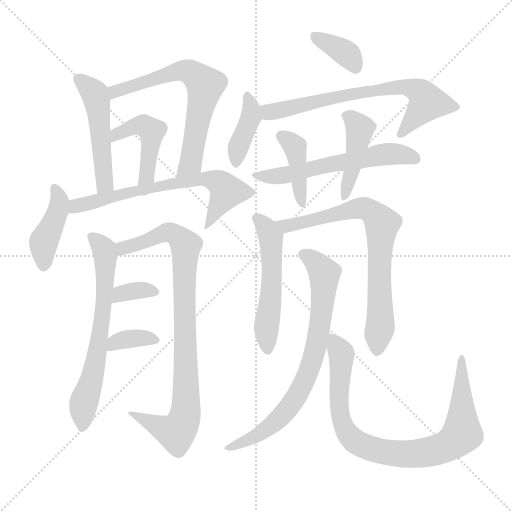
t = 0.00 s
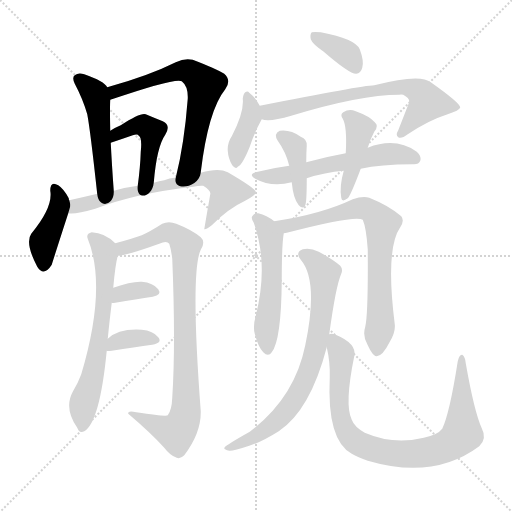
t = 2.68 s
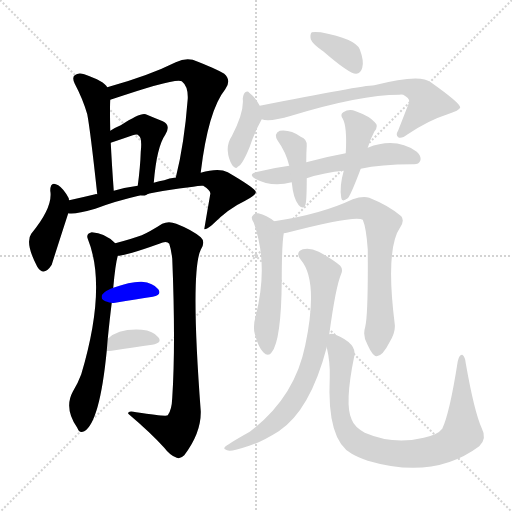
t = 5.36 s
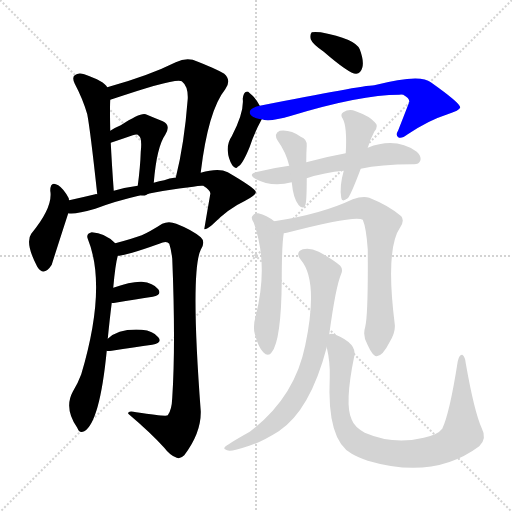
t = 8.03 s
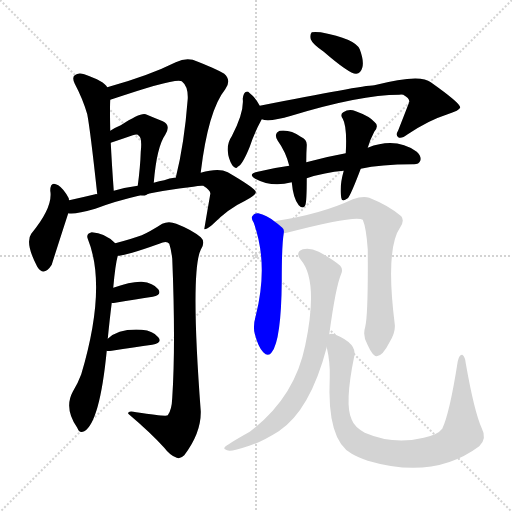
t = 10.71 s
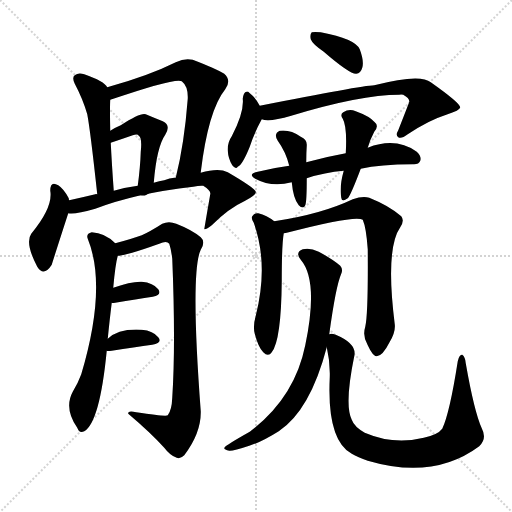
t = 13.39 s

The animated SVG that drew these frames (rendered in a browser with its animation timeline set to each time). Animation: 19 CSS @keyframes rules; one cycle of 13.39 s.

<svg version="1.1" viewBox="0 0 1024 1024" xmlns="http://www.w3.org/2000/svg">
  <g stroke="lightgray" stroke-dasharray="1,1" stroke-width="1" transform="scale(4, 4)">
    <line x1="0" y1="0" x2="256" y2="256"></line>
    <line x1="256" y1="0" x2="0" y2="256"></line>
    <line x1="128" y1="0" x2="128" y2="256"></line>
    <line x1="0" y1="128" x2="256" y2="128"></line>
  </g>
<g transform="scale(1, -1) translate(0, -900)">
   <style type="text/css">
    @keyframes keyframes0 {
      from {
       stroke: blue;
       stroke-dashoffset: 494;
       stroke-width: 128;
       }
       62% {
       animation-timing-function: step-end;
       stroke: blue;
       stroke-dashoffset: 0;
       stroke-width: 128;
       }
       to {
       stroke: black;
       stroke-width: 1024;
       }
       }
       #make-me-a-hanzi-animation-0 {
         animation: keyframes0 0.652018s both;
         animation-delay: 0.000000s;
         animation-timing-function: linear;
       }
    @keyframes keyframes1 {
      from {
       stroke: blue;
       stroke-dashoffset: 653;
       stroke-width: 128;
       }
       68% {
       animation-timing-function: step-end;
       stroke: blue;
       stroke-dashoffset: 0;
       stroke-width: 128;
       }
       to {
       stroke: black;
       stroke-width: 1024;
       }
       }
       #make-me-a-hanzi-animation-1 {
         animation: keyframes1 0.781413s both;
         animation-delay: 0.652018s;
         animation-timing-function: linear;
       }
    @keyframes keyframes2 {
      from {
       stroke: blue;
       stroke-dashoffset: 454;
       stroke-width: 128;
       }
       60% {
       animation-timing-function: step-end;
       stroke: blue;
       stroke-dashoffset: 0;
       stroke-width: 128;
       }
       to {
       stroke: black;
       stroke-width: 1024;
       }
       }
       #make-me-a-hanzi-animation-2 {
         animation: keyframes2 0.619466s both;
         animation-delay: 1.433431s;
         animation-timing-function: linear;
       }
    @keyframes keyframes3 {
      from {
       stroke: blue;
       stroke-dashoffset: 416;
       stroke-width: 128;
       }
       58% {
       animation-timing-function: step-end;
       stroke: blue;
       stroke-dashoffset: 0;
       stroke-width: 128;
       }
       to {
       stroke: black;
       stroke-width: 1024;
       }
       }
       #make-me-a-hanzi-animation-3 {
         animation: keyframes3 0.588542s both;
         animation-delay: 2.052897s;
         animation-timing-function: linear;
       }
    @keyframes keyframes4 {
      from {
       stroke: blue;
       stroke-dashoffset: 672;
       stroke-width: 128;
       }
       69% {
       animation-timing-function: step-end;
       stroke: blue;
       stroke-dashoffset: 0;
       stroke-width: 128;
       }
       to {
       stroke: black;
       stroke-width: 1024;
       }
       }
       #make-me-a-hanzi-animation-4 {
         animation: keyframes4 0.796875s both;
         animation-delay: 2.641439s;
         animation-timing-function: linear;
       }
    @keyframes keyframes5 {
      from {
       stroke: blue;
       stroke-dashoffset: 644;
       stroke-width: 128;
       }
       68% {
       animation-timing-function: step-end;
       stroke: blue;
       stroke-dashoffset: 0;
       stroke-width: 128;
       }
       to {
       stroke: black;
       stroke-width: 1024;
       }
       }
       #make-me-a-hanzi-animation-5 {
         animation: keyframes5 0.774089s both;
         animation-delay: 3.438314s;
         animation-timing-function: linear;
       }
    @keyframes keyframes6 {
      from {
       stroke: blue;
       stroke-dashoffset: 881;
       stroke-width: 128;
       }
       74% {
       animation-timing-function: step-end;
       stroke: blue;
       stroke-dashoffset: 0;
       stroke-width: 128;
       }
       to {
       stroke: black;
       stroke-width: 1024;
       }
       }
       #make-me-a-hanzi-animation-6 {
         animation: keyframes6 0.966960s both;
         animation-delay: 4.212402s;
         animation-timing-function: linear;
       }
    @keyframes keyframes7 {
      from {
       stroke: blue;
       stroke-dashoffset: 343;
       stroke-width: 128;
       }
       53% {
       animation-timing-function: step-end;
       stroke: blue;
       stroke-dashoffset: 0;
       stroke-width: 128;
       }
       to {
       stroke: black;
       stroke-width: 1024;
       }
       }
       #make-me-a-hanzi-animation-7 {
         animation: keyframes7 0.529134s both;
         animation-delay: 5.179362s;
         animation-timing-function: linear;
       }
    @keyframes keyframes8 {
      from {
       stroke: blue;
       stroke-dashoffset: 351;
       stroke-width: 128;
       }
       53% {
       animation-timing-function: step-end;
       stroke: blue;
       stroke-dashoffset: 0;
       stroke-width: 128;
       }
       to {
       stroke: black;
       stroke-width: 1024;
       }
       }
       #make-me-a-hanzi-animation-8 {
         animation: keyframes8 0.535645s both;
         animation-delay: 5.708496s;
         animation-timing-function: linear;
       }
    @keyframes keyframes9 {
      from {
       stroke: blue;
       stroke-dashoffset: 364;
       stroke-width: 128;
       }
       54% {
       animation-timing-function: step-end;
       stroke: blue;
       stroke-dashoffset: 0;
       stroke-width: 128;
       }
       to {
       stroke: black;
       stroke-width: 1024;
       }
       }
       #make-me-a-hanzi-animation-9 {
         animation: keyframes9 0.546224s both;
         animation-delay: 6.244141s;
         animation-timing-function: linear;
       }
    @keyframes keyframes10 {
      from {
       stroke: blue;
       stroke-dashoffset: 393;
       stroke-width: 128;
       }
       56% {
       animation-timing-function: step-end;
       stroke: blue;
       stroke-dashoffset: 0;
       stroke-width: 128;
       }
       to {
       stroke: black;
       stroke-width: 1024;
       }
       }
       #make-me-a-hanzi-animation-10 {
         animation: keyframes10 0.569824s both;
         animation-delay: 6.790365s;
         animation-timing-function: linear;
       }
    @keyframes keyframes11 {
      from {
       stroke: blue;
       stroke-dashoffset: 685;
       stroke-width: 128;
       }
       69% {
       animation-timing-function: step-end;
       stroke: blue;
       stroke-dashoffset: 0;
       stroke-width: 128;
       }
       to {
       stroke: black;
       stroke-width: 1024;
       }
       }
       #make-me-a-hanzi-animation-11 {
         animation: keyframes11 0.807454s both;
         animation-delay: 7.360189s;
         animation-timing-function: linear;
       }
    @keyframes keyframes12 {
      from {
       stroke: blue;
       stroke-dashoffset: 571;
       stroke-width: 128;
       }
       65% {
       animation-timing-function: step-end;
       stroke: blue;
       stroke-dashoffset: 0;
       stroke-width: 128;
       }
       to {
       stroke: black;
       stroke-width: 1024;
       }
       }
       #make-me-a-hanzi-animation-12 {
         animation: keyframes12 0.714681s both;
         animation-delay: 8.167643s;
         animation-timing-function: linear;
       }
    @keyframes keyframes13 {
      from {
       stroke: blue;
       stroke-dashoffset: 403;
       stroke-width: 128;
       }
       57% {
       animation-timing-function: step-end;
       stroke: blue;
       stroke-dashoffset: 0;
       stroke-width: 128;
       }
       to {
       stroke: black;
       stroke-width: 1024;
       }
       }
       #make-me-a-hanzi-animation-13 {
         animation: keyframes13 0.577962s both;
         animation-delay: 8.882324s;
         animation-timing-function: linear;
       }
    @keyframes keyframes14 {
      from {
       stroke: blue;
       stroke-dashoffset: 425;
       stroke-width: 128;
       }
       58% {
       animation-timing-function: step-end;
       stroke: blue;
       stroke-dashoffset: 0;
       stroke-width: 128;
       }
       to {
       stroke: black;
       stroke-width: 1024;
       }
       }
       #make-me-a-hanzi-animation-14 {
         animation: keyframes14 0.595866s both;
         animation-delay: 9.460286s;
         animation-timing-function: linear;
       }
    @keyframes keyframes15 {
      from {
       stroke: blue;
       stroke-dashoffset: 528;
       stroke-width: 128;
       }
       63% {
       animation-timing-function: step-end;
       stroke: blue;
       stroke-dashoffset: 0;
       stroke-width: 128;
       }
       to {
       stroke: black;
       stroke-width: 1024;
       }
       }
       #make-me-a-hanzi-animation-15 {
         animation: keyframes15 0.679688s both;
         animation-delay: 10.056152s;
         animation-timing-function: linear;
       }
    @keyframes keyframes16 {
      from {
       stroke: blue;
       stroke-dashoffset: 738;
       stroke-width: 128;
       }
       71% {
       animation-timing-function: step-end;
       stroke: blue;
       stroke-dashoffset: 0;
       stroke-width: 128;
       }
       to {
       stroke: black;
       stroke-width: 1024;
       }
       }
       #make-me-a-hanzi-animation-16 {
         animation: keyframes16 0.850586s both;
         animation-delay: 10.735840s;
         animation-timing-function: linear;
       }
    @keyframes keyframes17 {
      from {
       stroke: blue;
       stroke-dashoffset: 744;
       stroke-width: 128;
       }
       71% {
       animation-timing-function: step-end;
       stroke: blue;
       stroke-dashoffset: 0;
       stroke-width: 128;
       }
       to {
       stroke: black;
       stroke-width: 1024;
       }
       }
       #make-me-a-hanzi-animation-17 {
         animation: keyframes17 0.855469s both;
         animation-delay: 11.586426s;
         animation-timing-function: linear;
       }
    @keyframes keyframes18 {
      from {
       stroke: blue;
       stroke-dashoffset: 856;
       stroke-width: 128;
       }
       74% {
       animation-timing-function: step-end;
       stroke: blue;
       stroke-dashoffset: 0;
       stroke-width: 128;
       }
       to {
       stroke: black;
       stroke-width: 1024;
       }
       }
       #make-me-a-hanzi-animation-18 {
         animation: keyframes18 0.946615s both;
         animation-delay: 12.441895s;
         animation-timing-function: linear;
       }
</style>
<path d="M 214.5 725.5 Q 208.5 737.5 168.5 751.5 Q 156.5 755.5 149.5 749.5 Q 143.5 745.5 149.5 732.5 Q 165.5 702.5 174.5 671.5 Q 180.5 640.5 194.5 511.5 C 197.5 481.5 229.5 488.5 227.5 518.5 Q 223.5 573.5 221.5 614.5 L 220.5 638.5 Q 219.5 687.5 220.5 700.5 C 221.5 717.5 221.5 717.5 214.5 725.5 Z" fill="lightgray"></path> 
<path d="M 401.5 554.5 L 401.5 555.5 Q 416.5 679.5 450.5 721.5 Q 463.5 739.5 448.5 752.5 Q 432.5 762.5 385.5 780.5 Q 369.5 784.5 351.5 775.5 Q 297.5 748.5 214.5 725.5 C 185.5 717.5 192.5 690.5 220.5 700.5 Q 352.5 745.5 363.5 737.5 Q 376.5 727.5 375.5 702.5 Q 368.5 611.5 351.5 544.5 C 344.5 515.5 398.5 524.5 401.5 554.5 Z" fill="lightgray"></path> 
<path d="M 307.5 534.5 Q 313.5 606.5 330.5 630.5 Q 342.5 649.5 325.5 657.5 Q 310.5 663.5 291.5 671.5 Q 281.5 675.5 241.5 649.5 Q 231.5 645.5 220.5 638.5 C 194.5 622.5 193.5 604.5 221.5 614.5 Q 242.5 621.5 265.5 629.5 Q 275.5 632.5 277.5 628.5 Q 284.5 624.5 281.5 596.5 Q 280.5 565.5 275.5 528.5 C 271.5 498.5 304.5 504.5 307.5 534.5 Z" fill="lightgray"></path> 
<path d="M 138.5 499.5 Q 137.5 500.5 137.5 503.5 Q 127.5 522.5 116.5 529.5 Q 100.5 539.5 100.5 518.5 Q 106.5 485.5 62.5 432.5 Q 49.5 414.5 74.5 366.5 Q 87.5 345.5 103.5 370.5 Q 104.5 374.5 136.5 473.5 C 141.5 489.5 141.5 489.5 138.5 499.5 Z" fill="lightgray"></path> 
<path d="M 136.5 473.5 Q 149.5 470.5 190.5 482.5 Q 271.5 513.5 386.5 526.5 Q 399.5 529.5 406.5 528.5 Q 422.5 518.5 420.5 511.5 Q 414.5 477.5 408.5 441.5 Q 412.5 440.5 423.5 449.5 Q 457.5 483.5 488.5 497.5 Q 513.5 510.5 511.5 516.5 Q 510.5 523.5 455.5 555.5 Q 437.5 564.5 401.5 554.5 L 351.5 544.5 Q 341.5 545.5 328.5 539.5 Q 318.5 538.5 307.5 534.5 L 275.5 528.5 Q 251.5 525.5 227.5 518.5 L 194.5 511.5 Q 191.5 512.5 190.5 511.5 Q 165.5 505.5 138.5 499.5 C 109.5 492.5 106.5 473.5 136.5 473.5 Z" fill="lightgray"></path> 
<path d="M 215.5 222.5 Q 219.5 262.5 223.5 294.5 L 226.5 324.5 Q 230.5 370.5 235.5 388.5 C 239.5 405.5 239.5 405.5 230.5 413.5 Q 209.5 434.5 183.5 435.5 Q 171.5 432.5 175.5 422.5 Q 214.5 326.5 162.5 151.5 Q 155.5 132.5 145.5 116.5 Q 127.5 83.5 154.5 44.5 Q 158.5 32.5 168.5 37.5 Q 199.5 55.5 213.5 198.5 L 215.5 222.5 Z" fill="lightgray"></path> 
<path d="M 235.5 388.5 Q 251.5 388.5 318.5 412.5 Q 333.5 419.5 338.5 412.5 Q 342.5 400.5 344.5 382.5 Q 351.5 210.5 344.5 104.5 Q 343.5 79.5 335.5 69.5 Q 332.5 66.5 272.5 75.5 Q 254.5 79.5 256.5 72.5 Q 302.5 33.5 328.5 4.5 Q 340.5 -11.5 353.5 -15.5 Q 360.5 -18.5 368.5 -10.5 Q 402.5 34.5 401.5 77.5 Q 380.5 356.5 401.5 400.5 Q 411.5 416.5 401.5 425.5 Q 383.5 440.5 352.5 452.5 Q 337.5 458.5 324.5 452.5 Q 299.5 436.5 283.5 429.5 Q 264.5 422.5 230.5 413.5 C 201.5 405.5 205.5 383.5 235.5 388.5 Z" fill="lightgray"></path> 
<path d="M 223.5 294.5 Q 223.5 293.5 230.5 294.5 Q 273.5 301.5 305.5 306.5 Q 324.5 310.5 316.5 321.5 Q 306.5 334.5 283.5 336.5 Q 262.5 337.5 226.5 324.5 C 198.5 314.5 193.5 298.5 223.5 294.5 Z" fill="lightgray"></path> 
<path d="M 213.5 198.5 Q 214.5 197.5 223.5 198.5 Q 269.5 205.5 304.5 210.5 Q 325.5 214.5 316.5 225.5 Q 306.5 238.5 283.5 240.5 Q 237.5 243.5 215.5 222.5 C 193.5 202.5 191.5 201.5 213.5 198.5 Z" fill="lightgray"></path> 
<path d="M 647.5 796.5 Q 699.5 751.5 712.5 752.5 Q 721.5 753.5 724.5 764.5 Q 728.5 777.5 719.5 801.5 Q 710.5 822.5 641.5 835.5 Q 628.5 836.5 623.5 835.5 Q 619.5 831.5 621.5 821.5 Q 624.5 812.5 647.5 796.5 Z" fill="lightgray"></path> 
<path d="M 519.5 688.5 Q 512.5 703.5 498.5 714.5 Q 495.5 718.5 490.5 715.5 Q 486.5 712.5 485.5 702.5 Q 488.5 675.5 463.5 627.5 Q 454.5 614.5 455.5 598.5 Q 456.5 582.5 464.5 569.5 Q 471.5 560.5 475.5 566.5 Q 484.5 569.5 499.5 606.5 Q 508.5 634.5 523.5 661.5 C 528.5 670.5 528.5 670.5 519.5 688.5 Z" fill="lightgray"></path> 
<path d="M 523.5 661.5 Q 538.5 655.5 582.5 668.5 Q 720.5 710.5 798.5 710.5 Q 802.5 711.5 806.5 710.5 Q 819.5 703.5 818.5 696.5 Q 818.5 695.5 796.5 639.5 Q 790.5 629.5 796.5 625.5 Q 802.5 621.5 815.5 631.5 Q 857.5 659.5 892.5 670.5 Q 920.5 679.5 920.5 685.5 Q 919.5 694.5 861.5 735.5 Q 840.5 753.5 748.5 729.5 Q 721.5 728.5 519.5 688.5 C 490.5 682.5 493.5 665.5 523.5 661.5 Z" fill="lightgray"></path> 
<path d="M 721.5 562.5 Q 760.5 571.5 825.5 571.5 Q 837.5 570.5 840.5 578.5 Q 843.5 587.5 833.5 596.5 Q 791.5 626.5 735.5 604.5 L 691.5 593.5 Q 652.5 586.5 612.5 575.5 L 578.5 568.5 Q 547.5 564.5 515.5 556.5 Q 494.5 552.5 510.5 542.5 Q 543.5 524.5 583.5 535.5 L 613.5 543.5 Q 649.5 555.5 687.5 558.5 L 721.5 562.5 Z" fill="lightgray"></path> 
<path d="M 612.5 575.5 Q 612.5 594.5 613.5 608.5 Q 614.5 621.5 601.5 626.5 Q 580.5 641.5 559.5 638.5 Q 546.5 632.5 555.5 618.5 Q 571.5 596.5 578.5 568.5 L 583.5 535.5 Q 586.5 502.5 597.5 489.5 Q 606.5 480.5 610.5 489.5 Q 613.5 495.5 613.5 543.5 L 612.5 575.5 Z" fill="lightgray"></path> 
<path d="M 735.5 604.5 Q 739.5 619.5 748.5 636.5 Q 758.5 648.5 749.5 655.5 Q 739.5 667.5 711.5 677.5 Q 698.5 683.5 686.5 675.5 Q 679.5 671.5 685.5 662.5 Q 694.5 646.5 691.5 593.5 L 687.5 558.5 Q 678.5 527.5 682.5 504.5 Q 683.5 494.5 695.5 503.5 Q 701.5 509.5 721.5 562.5 L 735.5 604.5 Z" fill="lightgray"></path> 
<path d="M 548.5 457.5 Q 533.5 469.5 516.5 473.5 Q 509.5 474.5 504.5 467.5 Q 501.5 463.5 507.5 454.5 Q 537.5 370.5 511.5 268.5 Q 505.5 247.5 509.5 232.5 Q 516.5 205.5 526.5 195.5 Q 536.5 185.5 543.5 195.5 Q 562.5 219.5 563.5 338.5 Q 563.5 410.5 567.5 433.5 C 568.5 442.5 568.5 442.5 548.5 457.5 Z" fill="lightgray"></path> 
<path d="M 730.5 246.5 Q 724.5 227.5 735.5 209.5 Q 745.5 187.5 753.5 187.5 Q 765.5 188.5 778.5 214.5 Q 791.5 235.5 789.5 251.5 Q 770.5 402.5 800.5 445.5 Q 809.5 458.5 802.5 467.5 Q 778.5 488.5 738.5 504.5 Q 725.5 508.5 705.5 501.5 Q 642.5 471.5 548.5 457.5 C 518.5 452.5 538.5 426.5 567.5 433.5 Q 571.5 434.5 573.5 434.5 Q 711.5 470.5 725.5 460.5 Q 732.5 444.5 735.5 401.5 Q 736.5 271.5 730.5 246.5 Z" fill="lightgray"></path> 
<path d="M 658.5 231.5 Q 671.5 327.5 682.5 352.5 Q 686.5 361.5 680.5 368.5 Q 665.5 381.5 637.5 396.5 Q 619.5 405.5 605.5 401.5 Q 589.5 395.5 601.5 380.5 Q 637.5 338.5 610.5 209.5 Q 589.5 104.5 499.5 36.5 Q 451.5 9.5 449.5 5.5 Q 445.5 1.5 458.5 -1.5 Q 465.5 -2.5 498.5 8.5 Q 522.5 15.5 557.5 37.5 Q 620.5 79.5 653.5 205.5 L 658.5 231.5 Z" fill="lightgray"></path> 
<path d="M 963.5 43.5 Q 948.5 76.5 931.5 173.5 Q 930.5 186.5 924.5 190.5 Q 918.5 191.5 915.5 177.5 Q 899.5 74.5 884.5 42.5 Q 875.5 30.5 847.5 24.5 Q 787.5 9.5 729.5 34.5 Q 708.5 46.5 703.5 60.5 Q 688.5 90.5 708.5 187.5 Q 714.5 212.5 671.5 230.5 Q 662.5 233.5 658.5 231.5 C 648.5 233.5 648.5 233.5 653.5 205.5 Q 660.5 175.5 659.5 145.5 Q 653.5 19.5 703.5 -7.5 Q 715.5 -14.5 735.5 -21.5 Q 867.5 -60.5 958.5 7.5 Q 974.5 22.5 963.5 43.5 Z" fill="lightgray"></path> 
      <clipPath id="make-me-a-hanzi-clip-0">
      <path d="M 214.5 725.5 Q 208.5 737.5 168.5 751.5 Q 156.5 755.5 149.5 749.5 Q 143.5 745.5 149.5 732.5 Q 165.5 702.5 174.5 671.5 Q 180.5 640.5 194.5 511.5 C 197.5 481.5 229.5 488.5 227.5 518.5 Q 223.5 573.5 221.5 614.5 L 220.5 638.5 Q 219.5 687.5 220.5 700.5 C 221.5 717.5 221.5 717.5 214.5 725.5 Z" fill="lightgray"></path>
      </clipPath>
      <path clip-path="url(#make-me-a-hanzi-clip-0)" d="M 157.5 741.5 L 182.5 720.5 L 193.5 697.5 L 209.5 540.5 L 207.5 530.5 L 197.5 523.5 " fill="none" id="make-me-a-hanzi-animation-0" stroke-dasharray="366 732" stroke-linecap="round"></path>

      <clipPath id="make-me-a-hanzi-clip-1">
      <path d="M 401.5 554.5 L 401.5 555.5 Q 416.5 679.5 450.5 721.5 Q 463.5 739.5 448.5 752.5 Q 432.5 762.5 385.5 780.5 Q 369.5 784.5 351.5 775.5 Q 297.5 748.5 214.5 725.5 C 185.5 717.5 192.5 690.5 220.5 700.5 Q 352.5 745.5 363.5 737.5 Q 376.5 727.5 375.5 702.5 Q 368.5 611.5 351.5 544.5 C 344.5 515.5 398.5 524.5 401.5 554.5 Z" fill="lightgray"></path>
      </clipPath>
      <path clip-path="url(#make-me-a-hanzi-clip-1)" d="M 224.5 721.5 L 232.5 715.5 L 364.5 759.5 L 377.5 757.5 L 409.5 730.5 L 381.5 574.5 L 356.5 550.5 " fill="none" id="make-me-a-hanzi-animation-1" stroke-dasharray="525 1050" stroke-linecap="round"></path>

      <clipPath id="make-me-a-hanzi-clip-2">
      <path d="M 307.5 534.5 Q 313.5 606.5 330.5 630.5 Q 342.5 649.5 325.5 657.5 Q 310.5 663.5 291.5 671.5 Q 281.5 675.5 241.5 649.5 Q 231.5 645.5 220.5 638.5 C 194.5 622.5 193.5 604.5 221.5 614.5 Q 242.5 621.5 265.5 629.5 Q 275.5 632.5 277.5 628.5 Q 284.5 624.5 281.5 596.5 Q 280.5 565.5 275.5 528.5 C 271.5 498.5 304.5 504.5 307.5 534.5 Z" fill="lightgray"></path>
      </clipPath>
      <path clip-path="url(#make-me-a-hanzi-clip-2)" d="M 227.5 620.5 L 232.5 631.5 L 257.5 644.5 L 289.5 648.5 L 303.5 637.5 L 292.5 548.5 L 279.5 535.5 " fill="none" id="make-me-a-hanzi-animation-2" stroke-dasharray="326 652" stroke-linecap="round"></path>

      <clipPath id="make-me-a-hanzi-clip-3">
      <path d="M 138.5 499.5 Q 137.5 500.5 137.5 503.5 Q 127.5 522.5 116.5 529.5 Q 100.5 539.5 100.5 518.5 Q 106.5 485.5 62.5 432.5 Q 49.5 414.5 74.5 366.5 Q 87.5 345.5 103.5 370.5 Q 104.5 374.5 136.5 473.5 C 141.5 489.5 141.5 489.5 138.5 499.5 Z" fill="lightgray"></path>
      </clipPath>
      <path clip-path="url(#make-me-a-hanzi-clip-3)" d="M 109.5 523.5 L 119.5 494.5 L 113.5 466.5 L 87.5 416.5 L 88.5 372.5 " fill="none" id="make-me-a-hanzi-animation-3" stroke-dasharray="288 576" stroke-linecap="round"></path>

      <clipPath id="make-me-a-hanzi-clip-4">
      <path d="M 136.5 473.5 Q 149.5 470.5 190.5 482.5 Q 271.5 513.5 386.5 526.5 Q 399.5 529.5 406.5 528.5 Q 422.5 518.5 420.5 511.5 Q 414.5 477.5 408.5 441.5 Q 412.5 440.5 423.5 449.5 Q 457.5 483.5 488.5 497.5 Q 513.5 510.5 511.5 516.5 Q 510.5 523.5 455.5 555.5 Q 437.5 564.5 401.5 554.5 L 351.5 544.5 Q 341.5 545.5 328.5 539.5 Q 318.5 538.5 307.5 534.5 L 275.5 528.5 Q 251.5 525.5 227.5 518.5 L 194.5 511.5 Q 191.5 512.5 190.5 511.5 Q 165.5 505.5 138.5 499.5 C 109.5 492.5 106.5 473.5 136.5 473.5 Z" fill="lightgray"></path>
      </clipPath>
      <path clip-path="url(#make-me-a-hanzi-clip-4)" d="M 141.5 479.5 L 151.5 488.5 L 270.5 518.5 L 412.5 543.5 L 437.5 535.5 L 454.5 517.5 L 416.5 450.5 L 409.5 448.5 " fill="none" id="make-me-a-hanzi-animation-4" stroke-dasharray="544 1088" stroke-linecap="round"></path>

      <clipPath id="make-me-a-hanzi-clip-5">
      <path d="M 215.5 222.5 Q 219.5 262.5 223.5 294.5 L 226.5 324.5 Q 230.5 370.5 235.5 388.5 C 239.5 405.5 239.5 405.5 230.5 413.5 Q 209.5 434.5 183.5 435.5 Q 171.5 432.5 175.5 422.5 Q 214.5 326.5 162.5 151.5 Q 155.5 132.5 145.5 116.5 Q 127.5 83.5 154.5 44.5 Q 158.5 32.5 168.5 37.5 Q 199.5 55.5 213.5 198.5 L 215.5 222.5 Z" fill="lightgray"></path>
      </clipPath>
      <path clip-path="url(#make-me-a-hanzi-clip-5)" d="M 188.5 423.5 L 203.5 408.5 L 210.5 389.5 L 209.5 318.5 L 194.5 187.5 L 168.5 99.5 L 164.5 47.5 " fill="none" id="make-me-a-hanzi-animation-5" stroke-dasharray="516 1032" stroke-linecap="round"></path>

      <clipPath id="make-me-a-hanzi-clip-6">
      <path d="M 235.5 388.5 Q 251.5 388.5 318.5 412.5 Q 333.5 419.5 338.5 412.5 Q 342.5 400.5 344.5 382.5 Q 351.5 210.5 344.5 104.5 Q 343.5 79.5 335.5 69.5 Q 332.5 66.5 272.5 75.5 Q 254.5 79.5 256.5 72.5 Q 302.5 33.5 328.5 4.5 Q 340.5 -11.5 353.5 -15.5 Q 360.5 -18.5 368.5 -10.5 Q 402.5 34.5 401.5 77.5 Q 380.5 356.5 401.5 400.5 Q 411.5 416.5 401.5 425.5 Q 383.5 440.5 352.5 452.5 Q 337.5 458.5 324.5 452.5 Q 299.5 436.5 283.5 429.5 Q 264.5 422.5 230.5 413.5 C 201.5 405.5 205.5 383.5 235.5 388.5 Z" fill="lightgray"></path>
      </clipPath>
      <path clip-path="url(#make-me-a-hanzi-clip-6)" d="M 238.5 395.5 L 246.5 403.5 L 335.5 435.5 L 351.5 430.5 L 371.5 409.5 L 373.5 88.5 L 368.5 61.5 L 352.5 34.5 L 265.5 69.5 " fill="none" id="make-me-a-hanzi-animation-6" stroke-dasharray="753 1506" stroke-linecap="round"></path>

      <clipPath id="make-me-a-hanzi-clip-7">
      <path d="M 223.5 294.5 Q 223.5 293.5 230.5 294.5 Q 273.5 301.5 305.5 306.5 Q 324.5 310.5 316.5 321.5 Q 306.5 334.5 283.5 336.5 Q 262.5 337.5 226.5 324.5 C 198.5 314.5 193.5 298.5 223.5 294.5 Z" fill="lightgray"></path>
      </clipPath>
      <path clip-path="url(#make-me-a-hanzi-clip-7)" d="M 227.5 301.5 L 241.5 313.5 L 287.5 320.5 L 308.5 315.5 " fill="none" id="make-me-a-hanzi-animation-7" stroke-dasharray="215 430" stroke-linecap="round"></path>

      <clipPath id="make-me-a-hanzi-clip-8">
      <path d="M 213.5 198.5 Q 214.5 197.5 223.5 198.5 Q 269.5 205.5 304.5 210.5 Q 325.5 214.5 316.5 225.5 Q 306.5 238.5 283.5 240.5 Q 237.5 243.5 215.5 222.5 C 193.5 202.5 191.5 201.5 213.5 198.5 Z" fill="lightgray"></path>
      </clipPath>
      <path clip-path="url(#make-me-a-hanzi-clip-8)" d="M 218.5 204.5 L 248.5 220.5 L 287.5 224.5 L 308.5 219.5 " fill="none" id="make-me-a-hanzi-animation-8" stroke-dasharray="223 446" stroke-linecap="round"></path>

      <clipPath id="make-me-a-hanzi-clip-9">
      <path d="M 647.5 796.5 Q 699.5 751.5 712.5 752.5 Q 721.5 753.5 724.5 764.5 Q 728.5 777.5 719.5 801.5 Q 710.5 822.5 641.5 835.5 Q 628.5 836.5 623.5 835.5 Q 619.5 831.5 621.5 821.5 Q 624.5 812.5 647.5 796.5 Z" fill="lightgray"></path>
      </clipPath>
      <path clip-path="url(#make-me-a-hanzi-clip-9)" d="M 627.5 827.5 L 694.5 791.5 L 711.5 764.5 " fill="none" id="make-me-a-hanzi-animation-9" stroke-dasharray="236 472" stroke-linecap="round"></path>

      <clipPath id="make-me-a-hanzi-clip-10">
      <path d="M 519.5 688.5 Q 512.5 703.5 498.5 714.5 Q 495.5 718.5 490.5 715.5 Q 486.5 712.5 485.5 702.5 Q 488.5 675.5 463.5 627.5 Q 454.5 614.5 455.5 598.5 Q 456.5 582.5 464.5 569.5 Q 471.5 560.5 475.5 566.5 Q 484.5 569.5 499.5 606.5 Q 508.5 634.5 523.5 661.5 C 528.5 670.5 528.5 670.5 519.5 688.5 Z" fill="lightgray"></path>
      </clipPath>
      <path clip-path="url(#make-me-a-hanzi-clip-10)" d="M 493.5 706.5 L 502.5 684.5 L 501.5 664.5 L 478.5 611.5 L 472.5 576.5 " fill="none" id="make-me-a-hanzi-animation-10" stroke-dasharray="265 530" stroke-linecap="round"></path>

      <clipPath id="make-me-a-hanzi-clip-11">
      <path d="M 523.5 661.5 Q 538.5 655.5 582.5 668.5 Q 720.5 710.5 798.5 710.5 Q 802.5 711.5 806.5 710.5 Q 819.5 703.5 818.5 696.5 Q 818.5 695.5 796.5 639.5 Q 790.5 629.5 796.5 625.5 Q 802.5 621.5 815.5 631.5 Q 857.5 659.5 892.5 670.5 Q 920.5 679.5 920.5 685.5 Q 919.5 694.5 861.5 735.5 Q 840.5 753.5 748.5 729.5 Q 721.5 728.5 519.5 688.5 C 490.5 682.5 493.5 665.5 523.5 661.5 Z" fill="lightgray"></path>
      </clipPath>
      <path clip-path="url(#make-me-a-hanzi-clip-11)" d="M 529.5 669.5 L 560.5 682.5 L 663.5 704.5 L 761.5 723.5 L 816.5 725.5 L 838.5 717.5 L 855.5 695.5 L 800.5 632.5 " fill="none" id="make-me-a-hanzi-animation-11" stroke-dasharray="557 1114" stroke-linecap="round"></path>

      <clipPath id="make-me-a-hanzi-clip-12">
      <path d="M 721.5 562.5 Q 760.5 571.5 825.5 571.5 Q 837.5 570.5 840.5 578.5 Q 843.5 587.5 833.5 596.5 Q 791.5 626.5 735.5 604.5 L 691.5 593.5 Q 652.5 586.5 612.5 575.5 L 578.5 568.5 Q 547.5 564.5 515.5 556.5 Q 494.5 552.5 510.5 542.5 Q 543.5 524.5 583.5 535.5 L 613.5 543.5 Q 649.5 555.5 687.5 558.5 L 721.5 562.5 Z" fill="lightgray"></path>
      </clipPath>
      <path clip-path="url(#make-me-a-hanzi-clip-12)" d="M 520.5 546.5 L 572.5 549.5 L 775.5 592.5 L 830.5 582.5 " fill="none" id="make-me-a-hanzi-animation-12" stroke-dasharray="443 886" stroke-linecap="round"></path>

      <clipPath id="make-me-a-hanzi-clip-13">
      <path d="M 612.5 575.5 Q 612.5 594.5 613.5 608.5 Q 614.5 621.5 601.5 626.5 Q 580.5 641.5 559.5 638.5 Q 546.5 632.5 555.5 618.5 Q 571.5 596.5 578.5 568.5 L 583.5 535.5 Q 586.5 502.5 597.5 489.5 Q 606.5 480.5 610.5 489.5 Q 613.5 495.5 613.5 543.5 L 612.5 575.5 Z" fill="lightgray"></path>
      </clipPath>
      <path clip-path="url(#make-me-a-hanzi-clip-13)" d="M 563.5 627.5 L 590.5 604.5 L 604.5 493.5 " fill="none" id="make-me-a-hanzi-animation-13" stroke-dasharray="275 550" stroke-linecap="round"></path>

      <clipPath id="make-me-a-hanzi-clip-14">
      <path d="M 735.5 604.5 Q 739.5 619.5 748.5 636.5 Q 758.5 648.5 749.5 655.5 Q 739.5 667.5 711.5 677.5 Q 698.5 683.5 686.5 675.5 Q 679.5 671.5 685.5 662.5 Q 694.5 646.5 691.5 593.5 L 687.5 558.5 Q 678.5 527.5 682.5 504.5 Q 683.5 494.5 695.5 503.5 Q 701.5 509.5 721.5 562.5 L 735.5 604.5 Z" fill="lightgray"></path>
      </clipPath>
      <path clip-path="url(#make-me-a-hanzi-clip-14)" d="M 696.5 668.5 L 718.5 639.5 L 704.5 557.5 L 689.5 510.5 " fill="none" id="make-me-a-hanzi-animation-14" stroke-dasharray="297 594" stroke-linecap="round"></path>

      <clipPath id="make-me-a-hanzi-clip-15">
      <path d="M 548.5 457.5 Q 533.5 469.5 516.5 473.5 Q 509.5 474.5 504.5 467.5 Q 501.5 463.5 507.5 454.5 Q 537.5 370.5 511.5 268.5 Q 505.5 247.5 509.5 232.5 Q 516.5 205.5 526.5 195.5 Q 536.5 185.5 543.5 195.5 Q 562.5 219.5 563.5 338.5 Q 563.5 410.5 567.5 433.5 C 568.5 442.5 568.5 442.5 548.5 457.5 Z" fill="lightgray"></path>
      </clipPath>
      <path clip-path="url(#make-me-a-hanzi-clip-15)" d="M 514.5 462.5 L 541.5 426.5 L 545.5 349.5 L 532.5 247.5 L 535.5 200.5 " fill="none" id="make-me-a-hanzi-animation-15" stroke-dasharray="400 800" stroke-linecap="round"></path>

      <clipPath id="make-me-a-hanzi-clip-16">
      <path d="M 730.5 246.5 Q 724.5 227.5 735.5 209.5 Q 745.5 187.5 753.5 187.5 Q 765.5 188.5 778.5 214.5 Q 791.5 235.5 789.5 251.5 Q 770.5 402.5 800.5 445.5 Q 809.5 458.5 802.5 467.5 Q 778.5 488.5 738.5 504.5 Q 725.5 508.5 705.5 501.5 Q 642.5 471.5 548.5 457.5 C 518.5 452.5 538.5 426.5 567.5 433.5 Q 571.5 434.5 573.5 434.5 Q 711.5 470.5 725.5 460.5 Q 732.5 444.5 735.5 401.5 Q 736.5 271.5 730.5 246.5 Z" fill="lightgray"></path>
      </clipPath>
      <path clip-path="url(#make-me-a-hanzi-clip-16)" d="M 557.5 454.5 L 584.5 446.5 L 591.5 453.5 L 720.5 483.5 L 737.5 480.5 L 758.5 460.5 L 763.5 452.5 L 757.5 365.5 L 761.5 259.5 L 754.5 197.5 " fill="none" id="make-me-a-hanzi-animation-16" stroke-dasharray="610 1220" stroke-linecap="round"></path>

      <clipPath id="make-me-a-hanzi-clip-17">
      <path d="M 658.5 231.5 Q 671.5 327.5 682.5 352.5 Q 686.5 361.5 680.5 368.5 Q 665.5 381.5 637.5 396.5 Q 619.5 405.5 605.5 401.5 Q 589.5 395.5 601.5 380.5 Q 637.5 338.5 610.5 209.5 Q 589.5 104.5 499.5 36.5 Q 451.5 9.5 449.5 5.5 Q 445.5 1.5 458.5 -1.5 Q 465.5 -2.5 498.5 8.5 Q 522.5 15.5 557.5 37.5 Q 620.5 79.5 653.5 205.5 L 658.5 231.5 Z" fill="lightgray"></path>
      </clipPath>
      <path clip-path="url(#make-me-a-hanzi-clip-17)" d="M 607.5 390.5 L 633.5 373.5 L 648.5 349.5 L 640.5 245.5 L 621.5 166.5 L 595.5 110.5 L 566.5 70.5 L 509.5 26.5 L 454.5 3.5 " fill="none" id="make-me-a-hanzi-animation-17" stroke-dasharray="616 1232" stroke-linecap="round"></path>

      <clipPath id="make-me-a-hanzi-clip-18">
      <path d="M 963.5 43.5 Q 948.5 76.5 931.5 173.5 Q 930.5 186.5 924.5 190.5 Q 918.5 191.5 915.5 177.5 Q 899.5 74.5 884.5 42.5 Q 875.5 30.5 847.5 24.5 Q 787.5 9.5 729.5 34.5 Q 708.5 46.5 703.5 60.5 Q 688.5 90.5 708.5 187.5 Q 714.5 212.5 671.5 230.5 Q 662.5 233.5 658.5 231.5 C 648.5 233.5 648.5 233.5 653.5 205.5 Q 660.5 175.5 659.5 145.5 Q 653.5 19.5 703.5 -7.5 Q 715.5 -14.5 735.5 -21.5 Q 867.5 -60.5 958.5 7.5 Q 974.5 22.5 963.5 43.5 Z" fill="lightgray"></path>
      </clipPath>
      <path clip-path="url(#make-me-a-hanzi-clip-18)" d="M 664.5 223.5 L 682.5 193.5 L 676.5 110.5 L 688.5 43.5 L 719.5 11.5 L 782.5 -6.5 L 840.5 -6.5 L 878.5 1.5 L 911.5 18.5 L 924.5 32.5 L 921.5 183.5 " fill="none" id="make-me-a-hanzi-animation-18" stroke-dasharray="728 1456" stroke-linecap="round"></path>

</g>
</svg>
